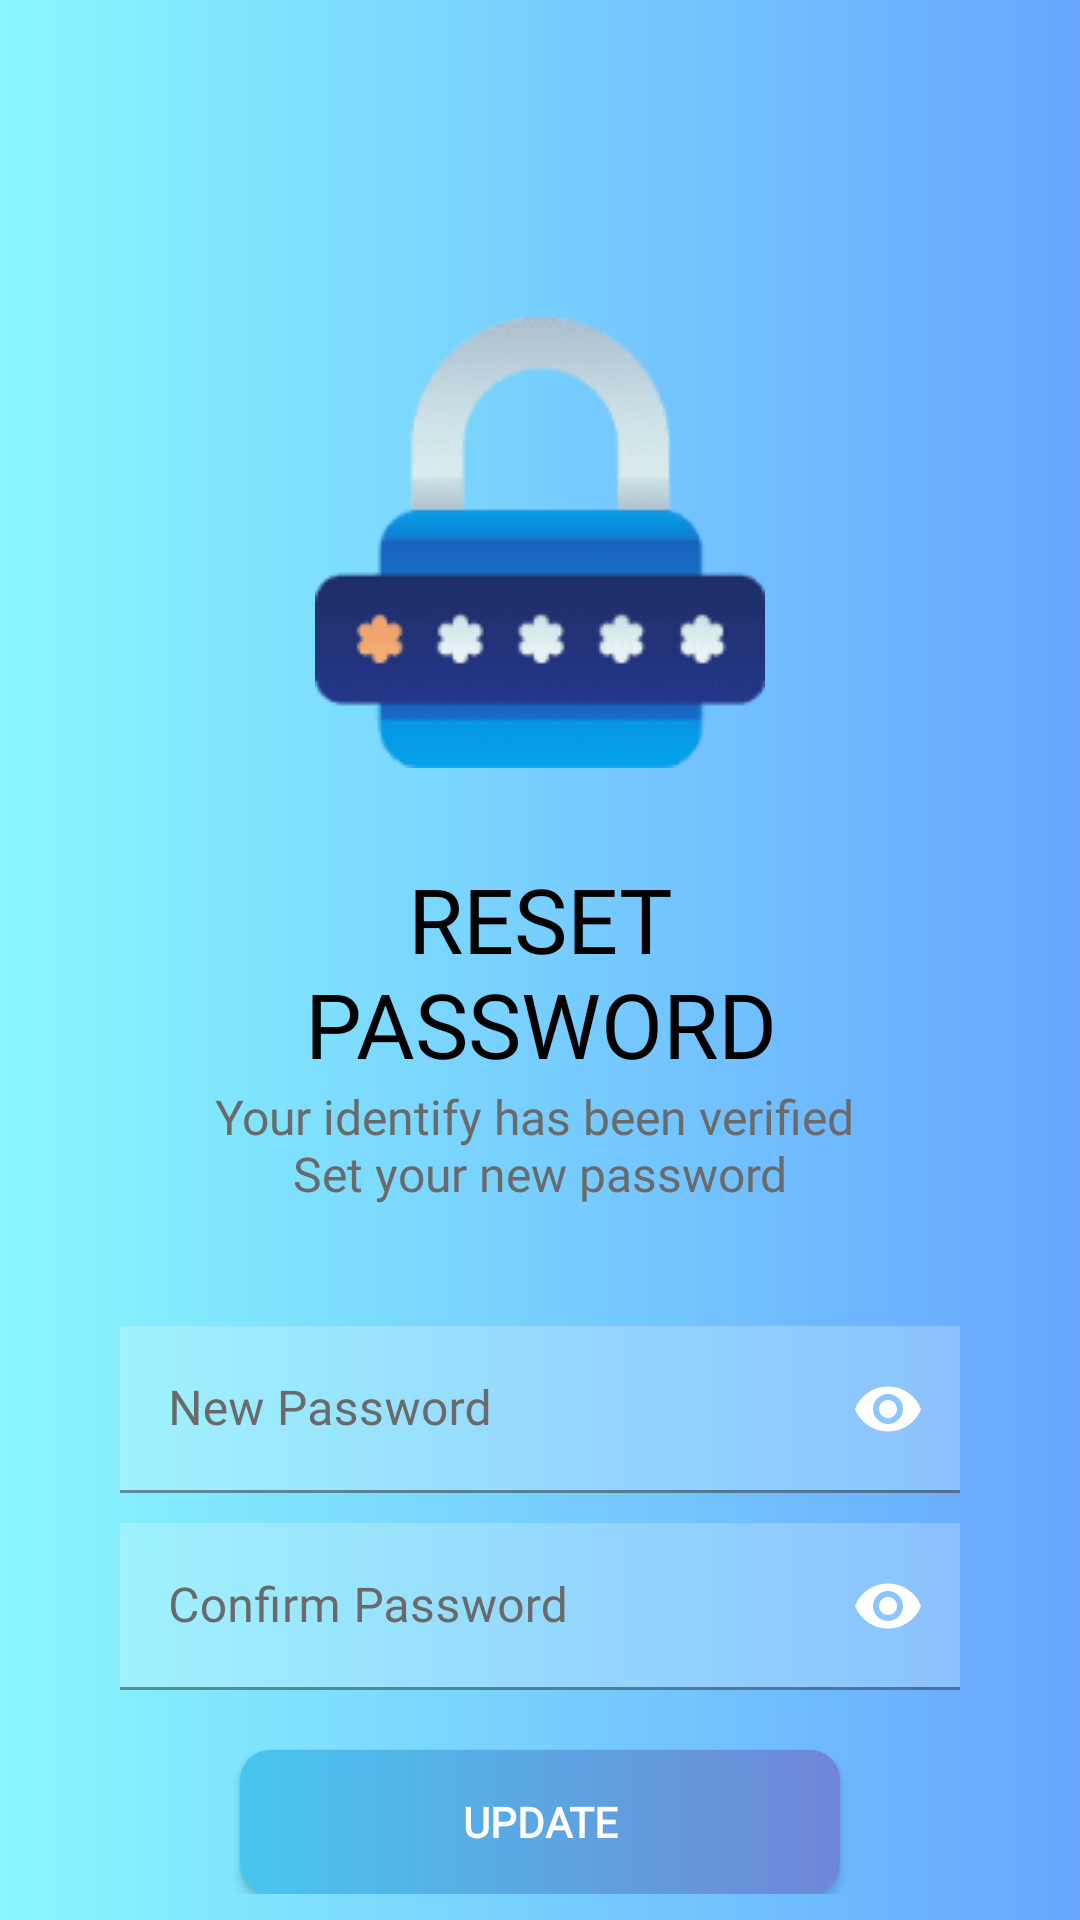

Here is an Android app screen rendered from its layout file. Give the layout XML and the strings, colors and styles it references.
<!-- AndroidManifest.xml: application theme Theme.NoteApp -->
<!-- res/layout/activity_set_new_password.xml -->
<?xml version="1.0" encoding="utf-8"?>
<androidx.coordinatorlayout.widget.CoordinatorLayout
    xmlns:android="http://schemas.android.com/apk/res/android"
    xmlns:app="http://schemas.android.com/apk/res-auto"
    xmlns:tools="http://schemas.android.com/tools"
    android:layout_width="match_parent"
    android:layout_height="match_parent"
    android:background="@drawable/gradient"
    android:id="@+id/make_set_new_password_scroll_view"
    android:transitionName="transition_set_new_password"
    tools:context=".SetNewPassword">


    <com.google.android.material.appbar.MaterialToolbar
        android:id="@+id/toolbar"
        android:layout_width="match_parent"
        android:layout_height="?attr/actionBarSize"
        android:background="@drawable/gradient"
        android:navigationIcon="@drawable/ic_back"
        android:navigationContentDescription="@string/back"
        app:navigationIconTint="@color/black"
        app:contentInsetStart="0dp"
        app:popupTheme="@style/ThemeOverlay.MaterialComponents.Light" />

    <LinearLayout
        android:id="@+id/make_selection_linearlayout"
        android:layout_width="match_parent"
        android:layout_height="match_parent"
        android:orientation="vertical"
        android:paddingStart="40dp"
        android:paddingEnd="40dp"
        android:paddingTop="?attr/actionBarSize">

        <ImageView
            android:id="@+id/set_new_password_icon"
            android:layout_width="wrap_content"
            android:layout_height="wrap_content"
            android:layout_gravity="center"
            android:layout_marginTop="50dp"
            android:src="@drawable/ic_new_password"
            android:contentDescription="@string/logo_new_password" />

        <TextView
            android:id="@+id/set_new_password_title"
            android:layout_width="wrap_content"
            android:layout_height="wrap_content"
            android:layout_gravity="center"
            android:layout_marginTop="30dp"
            android:fontFamily="@font/muli_black"
            android:gravity="center"
            android:text="@string/new_ncredentials"
            android:textAlignment="center"
            android:textAllCaps="true"
            android:textColor="@color/black"
            android:textSize="30sp" />

        <TextView
            android:id="@+id/set_new_password_description"
            android:layout_width="wrap_content"
            android:layout_height="wrap_content"
            android:layout_gravity="center"
            android:fontFamily="@font/muli_semibolditalic"
            android:gravity="center"
            android:text="@string/new_credentials_details"
            android:textAlignment="center"
            android:textColor="@color/gray"
            android:textSize="16sp" />

        <RelativeLayout
            android:layout_width="match_parent"
            android:layout_height="wrap_content">


            <com.google.android.material.textfield.TextInputLayout
                android:id="@+id/new_password"
                style="@style/Widget.MaterialComponents.TextInputLayout.FilledBox"
                android:layout_width="match_parent"
                android:layout_height="wrap_content"
                android:layout_marginTop="40dp"
                android:hint="@string/new_password"
                android:textColorHint="@color/gray"
                app:boxBackgroundColor="@color/lightWhite"
                app:boxStrokeColor="@color/white"
                app:boxStrokeWidthFocused="2dp"
                app:endIconMode="password_toggle"
                app:endIconTint="@color/black"
                app:passwordToggleEnabled="true"
                app:startIconDrawable="@drawable/baseline_lock"
                app:passwordToggleDrawable="@drawable/password_toggle_selector"
                app:hintTextColor="@color/black"
                app:startIconTint="@color/black">


                <com.google.android.material.textfield.TextInputEditText
                    android:layout_width="match_parent"
                    android:layout_height="wrap_content"
                    android:inputType="textPassword"
                    android:fontFamily="@font/robotocondensed_regular"
                    android:textColor="@color/black"
                    android:background="#38ffffff"
                    android:drawablePadding="20dp"
                    tools:ignore="VisualLintTextFieldSize" />

            </com.google.android.material.textfield.TextInputLayout>


            <com.google.android.material.textfield.TextInputLayout
                android:id="@+id/confirm_password"
                style="@style/Widget.MaterialComponents.TextInputLayout.FilledBox"
                android:layout_width="match_parent"
                android:layout_height="wrap_content"
                android:layout_below="@id/new_password"
                android:layout_marginTop="10dp"
                android:hint="@string/confirm_password"
                android:textColorHint="@color/gray"
                app:boxBackgroundColor="@color/lightWhite"
                app:boxStrokeColor="@color/white"
                app:boxStrokeWidthFocused="2dp"
                app:endIconMode="password_toggle"
                app:endIconTint="@color/black"
                app:startIconDrawable="@drawable/baseline_lock"
                app:startIconTint="@color/black"
                app:passwordToggleTint="@color/black"
                app:passwordToggleEnabled="true"
                app:passwordToggleDrawable="@drawable/password_toggle_selector"
                app:hintTextColor="@color/black">


                <com.google.android.material.textfield.TextInputEditText
                    android:layout_width="match_parent"
                    android:layout_height="wrap_content"
                    android:inputType="textPassword"
                    android:fontFamily="@font/robotocondensed_regular"
                    android:textColor="@color/black"
                    android:background="#38ffffff"
                    android:drawablePadding="20dp"
                    android:textCursorDrawable="@null"
                    tools:ignore="VisualLintTextFieldSize" />


            </com.google.android.material.textfield.TextInputLayout>


            <Button
                android:id="@+id/set_new_password_btn"
                android:layout_width="200dp"
                android:layout_height="48dp"
                android:layout_below="@id/confirm_password"
                android:layout_marginTop="20dp"
                android:background="@drawable/btn_update_screen"
                android:onClick="setNewPasswordBtn"
                android:text="@string/update"
                android:fontFamily="@font/robotocondensed_bold"
                android:textStyle="bold"
                android:elevation="5dp"
                android:layout_gravity="center"
                android:layout_centerHorizontal="true"
                android:textColor="@color/white"
                android:transitionName="transition_next_btn"/>

        </RelativeLayout>
</LinearLayout>
</androidx.coordinatorlayout.widget.CoordinatorLayout>
<!-- resources referenced by this layout -->
<resources>
  <color name="black">#FF000000</color>
  <color name="gray">#6a6a6a</color>
  <color name="lightWhite">#FAFAFA</color>
  <color name="white">#FFFFFFFF</color>
  <!-- drawable btn_update_screen (drawable) -->
  <?xml version="1.0" encoding="utf-8"?>
  <shape xmlns:android="http://schemas.android.com/apk/res/android">
  
  
  
      <corners android:radius="10dp"></corners>
  
  
      <gradient android:startColor="@color/start_color"
          android:endColor="@color/end_color" />
  </shape>
  <!-- drawable gradient (drawable) -->
  <?xml version="1.0" encoding="utf-8"?>
  <shape xmlns:android="http://schemas.android.com/apk/res/android">
  
  
      
      <gradient
          android:type="linear"
          android:angle="0"
          android:startColor="#89f7fe"
          android:endColor="#66a6ff">
  
      </gradient>
  
  
  </shape>
  <!-- drawable ic_back (drawable) -->
  <vector xmlns:android="http://schemas.android.com/apk/res/android"
      android:width="30dp"
      android:height="30dp"
      android:viewportWidth="24"
      android:viewportHeight="24">
  
      <path
          android:fillColor="#FF000000"
          android:pathData="M20,11H7.83l5.59,-5.59L12,4l-8,8 8,8 1.41,-1.41L7.83,13H20v-2z"/>
  </vector>
  <!-- drawable ic_new_password: png bitmap (drawable, 13338 bytes) -->
  <string name="back">back</string>
  <string name="confirm_password">Confirm Password</string>
  <string name="logo_new_password">logo_new_password</string>
  <string name="new_credentials_details">Your identify has been verified \nSet your new password</string>
  <string name="new_ncredentials">Reset\nPassword</string>
  <string name="new_password">New Password</string>
  <string name="update">Update</string>
  <style name="Theme.NoteApp" parent="Theme.MaterialComponents.DayNight.NoActionBar">
          
          <item name="colorPrimary">@color/purple_500</item>
          <item name="colorPrimaryVariant">@color/purple_700</item>
          <item name="colorOnPrimary">@color/white</item>
          
          <item name="colorSecondary">@color/teal_200</item>
          <item name="colorSecondaryVariant">@color/teal_700</item>
          <item name="colorOnSecondary">@color/black</item>
          
          <item name="android:statusBarColor">?attr/colorPrimaryVariant</item>
          
  
  
  
          
          <item name="preferenceTheme">@style/PreferenceTheme</item>
          <item name="preferenceCategoryStyle">@style/PreferenceCategory</item>
          <item name="preferenceStyle">@style/Preference</item>
  
  
      </style>
  <color name="start_color">#48c6ef</color>
  <color name="end_color">#6f86d6</color>
  <color name="purple_500">#FF6200EE</color>
  <color name="purple_700">#FF3700B3</color>
  <color name="teal_200">#FF03DAC5</color>
  <color name="teal_700">#FF018786</color>
  <style name="PreferenceTheme">
          <item name="android:textColor">@color/black</item>
          <item name="android:textSize">16sp</item>
          <item name="android:padding">3dp</item>
          <item name="android:layout_marginTop">1dp</item>
          <item name="android:background">@color/white</item>
      </style>
  <style name="PreferenceCategory" parent="PreferenceTheme">
          <item name="android:textColor">@color/black</item>
          <item name="android:textSize">16sp</item>
          <item name="android:layout_marginTop">16dp</item>
      </style>
  <style name="Preference" parent="PreferenceTheme">
          <item name="android:textColor">@color/black</item>
          <item name="android:textSize">14sp</item>
          <item name="android:paddingTop">8dp</item>
          <item name="android:paddingBottom">8dp</item>
          <item name="android:paddingStart">16dp</item>
          <item name="android:paddingEnd">8dp</item>
      </style>
</resources>
